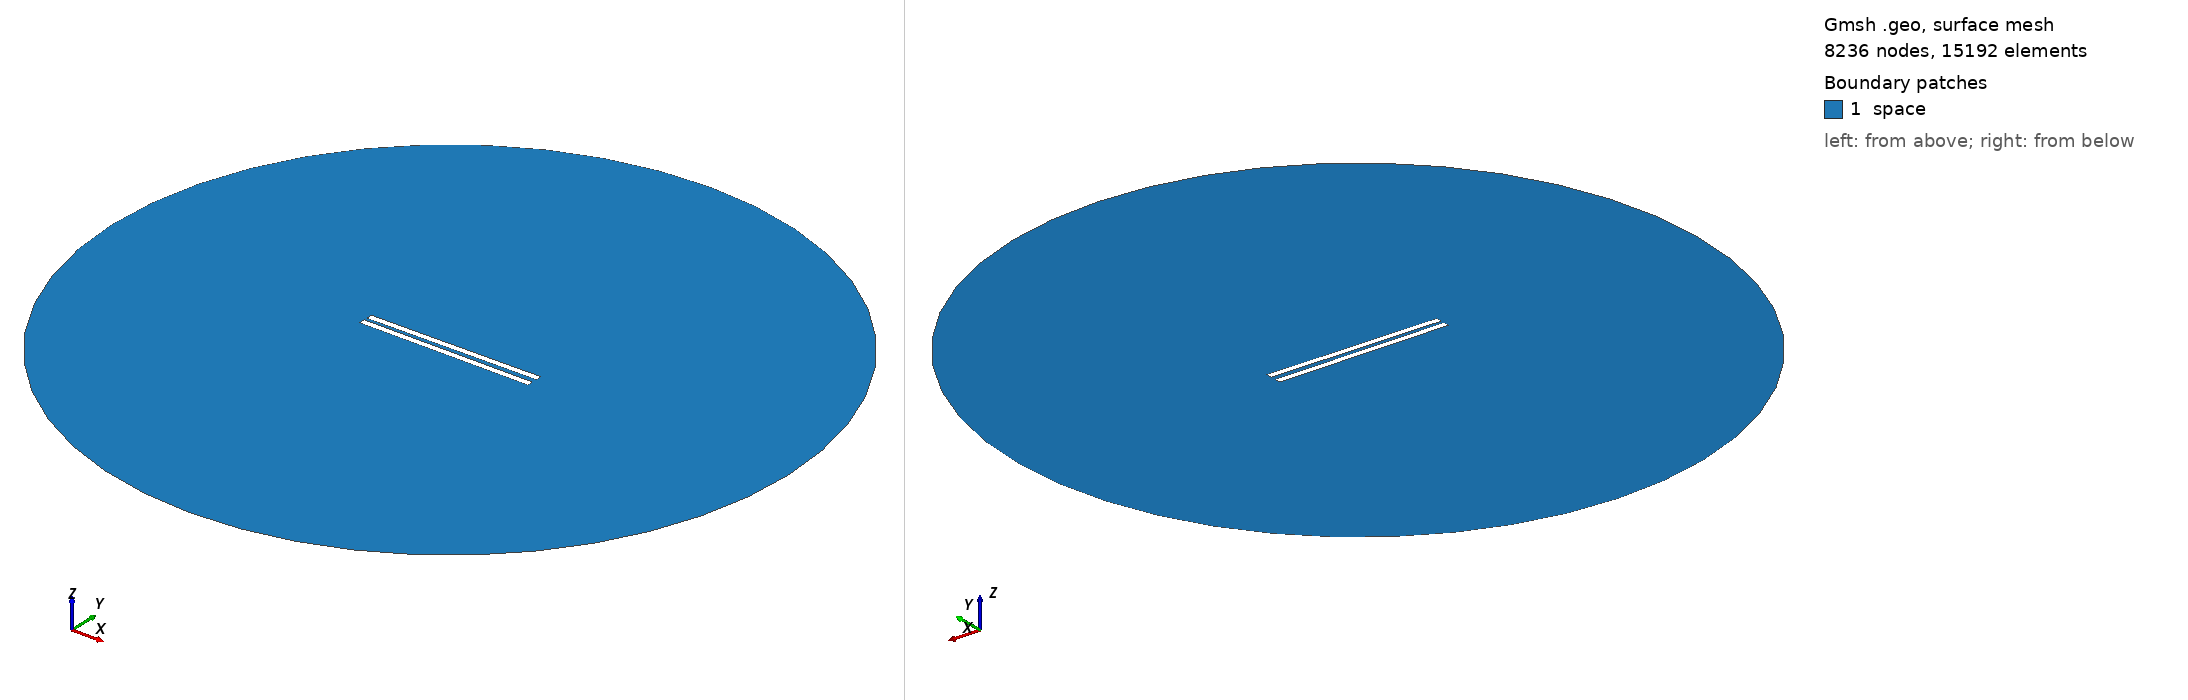

Gmsh geometry script, surface-meshed: 8236 nodes, 15192 surface elements. Boundary patches (legend numbers): 1 space. Left view from above one corner, right view from below the opposite corner. Legend entries are the model's physical surfaces. The drawing asked Gmsh for element sizes between 1% and 20% of the model's largest extent; the script's own settings can give other sizes.

=== 183.geo (drawn) ===
// Set the geometry kernel
SetFactory("OpenCASCADE");

//---------------------------------------
// Rectangles
//---------------------------------------

// Rectangle 1 (top)
Point(1) = {-49.84444444444444, 1.1944444444444444, 0, 1.0};
Point(2) = {49.84444444444444, 1.1944444444444444, 0, 1.0};
Point(3) = {49.84444444444444, 4.883333333333334, 0, 1.0};
Point(4) = {-49.84444444444444, 4.883333333333334, 0, 1.0};

Line(1) = {1, 2};
Line(2) = {2, 3};
Line(3) = {3, 4};
Line(4) = {4, 1};

Line Loop(1) = {1, 2, 3, 4};
Plane Surface(1) = {1};

Rotate { {0, 0, 1}, {0,  1.1944444444444444,  0}, 0.01 } {
  Surface{1};
}

// Rectangle 2 (bottom)
Point(5) = {-49.84444444444444, -1.1944444444444444, 0, 1.0};
Point(6) = {49.84444444444444, -1.1944444444444444, 0, 1.0};
Point(7) = {49.84444444444444, -4.883333333333334, 0, 1.0};
Point(8) = {-49.84444444444444, -4.883333333333334, 0, 1.0};

Line(5) = {5, 6};
Line(6) = {6, 7};
Line(7) = {7, 8};
Line(8) = {8, 5};

Line Loop(2) = {5, 6, 7, 8};
Plane Surface(2) = {2}; 


//---------------------------------------
// Circle
//---------------------------------------

// Define points
Point(9) = {0, 0, 0};        // Center
Point(10) = {200, 0, 0};     // Start point
Point(11) = {0, 200, 0};     // 90 degrees
Point(12) = {-200, 0, 0};    // 180 degrees
Point(13) = {0, -200, 0};    // 270 degrees

// Define circle arcs (each needs start, center, end)
Circle(9) = {10, 9, 11};
Circle(10) = {11, 9, 12};
Circle(11) = {12, 9, 13};
Circle(12) = {13, 9, 10};

// Define curve loop and surface if needed
Curve Loop(3) = {9, 10, 11, 12};
Surface(3) = {3};

//---------------------------------------
// Define Physical Groups
//---------------------------------------                

//--- Physical Curves
// Physical groups for boundaries
Physical Line("force_segment", 10) = {1};
Physical Line("upper_plate", 11) = {2, 3, 4};
Physical Line("lower_plate", 12) = {5, 6, 7, 8};
Physical Line("boundary", 20) = {9, 10, 11, 12};

// Subtract Rectangles from Circle
BooleanDifference{ Surface{3}; Delete; }{ Surface{1}; Surface{2}; Delete; }
//--- Physical Surfaces
Physical Surface("space", 30) = {3};


//---------------------------------------
// Fine mesh near the plates
//--------------------------------------- 

// Define a distance field for mesh refinement
Field[1] = Distance;
Field[1].CurvesList = {1, 2, 3, 4, 5, 6, 7, 8};  // Rectangle curves
Field[1].NumPointsPerCurve = 200;

c = 0.3;
// Define threshold field to control mesh size based on distance to attractor
Field[2] = Threshold;
Field[2].IField = 1;
Field[2].LcMin = c; // Minimum element size near the attractor
Field[2].LcMax = 100*c;  // Maximum element size away from the attractor
Field[2].DistMin = 0.01;
Field[2].DistMax = 40;

Background Field = 2;

//---------------------------------------
// 6. Generate the Mesh
//---------------------------------------
Mesh 2;  // 2D mesh generation
